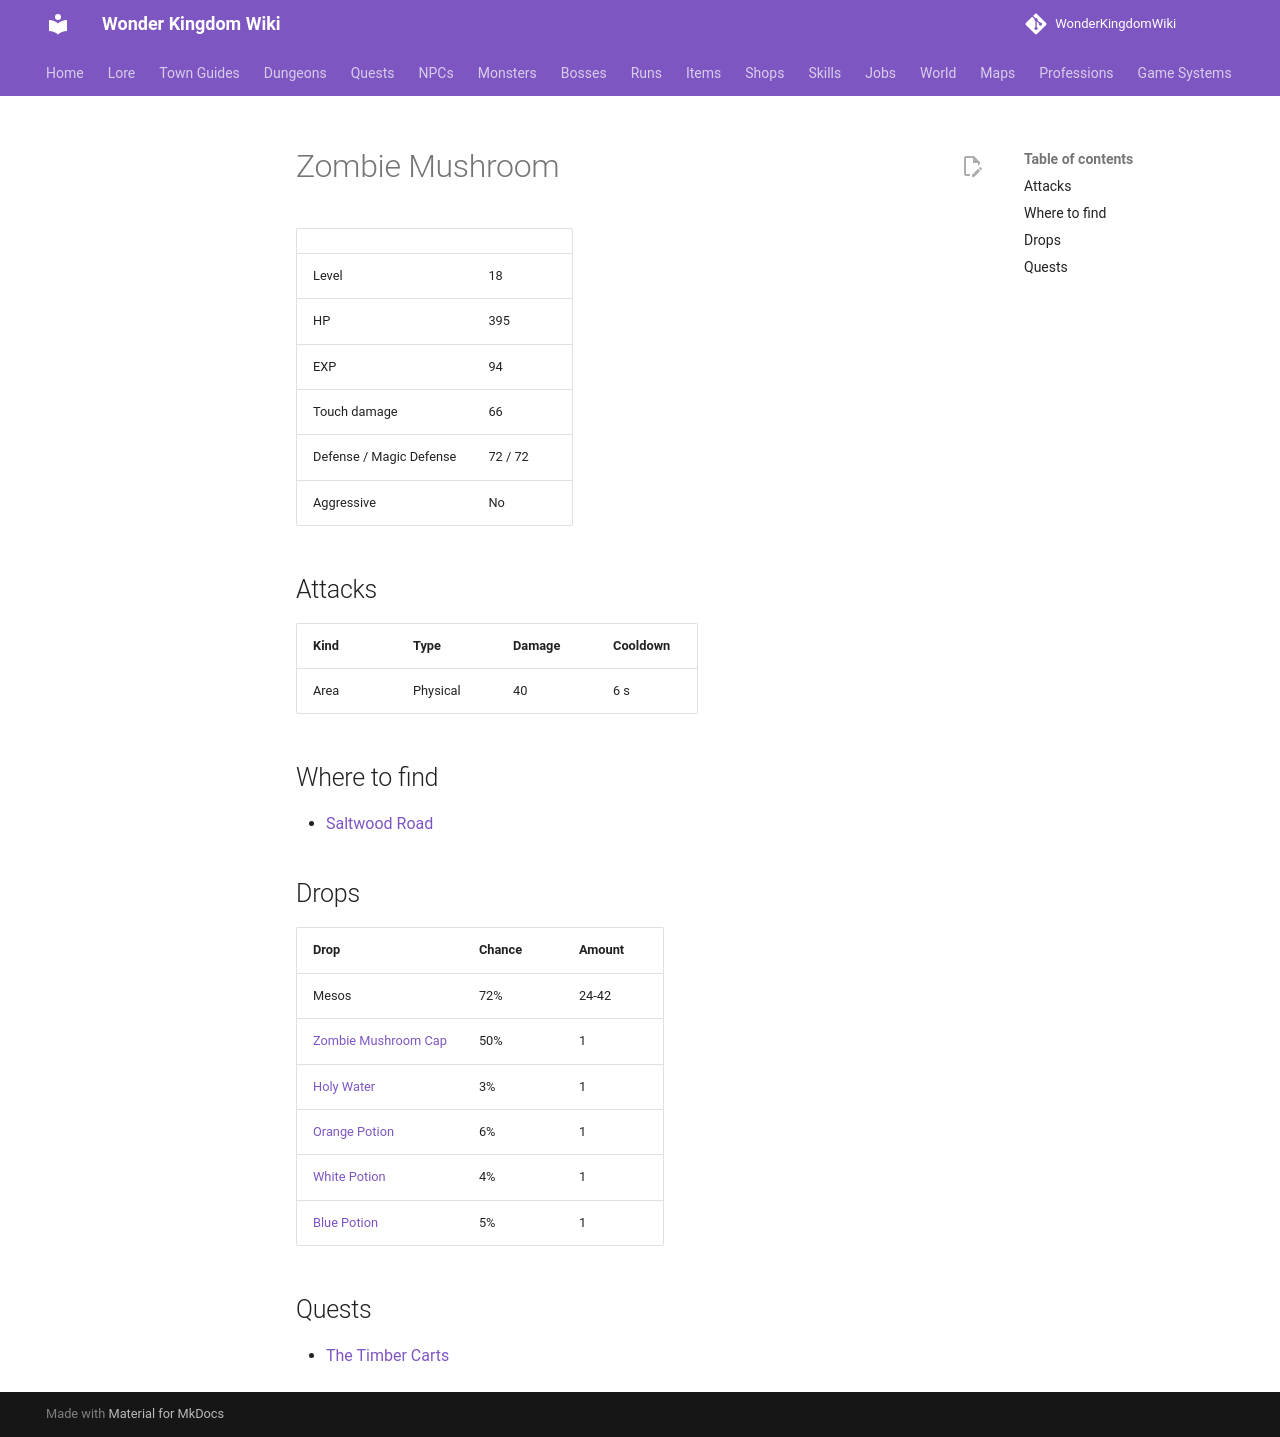

repository: alonohana627/WonderKingdomWiki · page: monsters/zombie_mushroom/index.html · generator: mkdocs

<!-- Generated by tools/generate.py from GameLib. Do not edit: changes are overwritten. -->

# Zombie Mushroom

|  |  |
|---|---|
| Level | 18 |
| HP | 395 |
| EXP | 94 |
| Touch damage | 66 |
| Defense / Magic Defense | 72 / 72 |
| Aggressive | No |

## Attacks

| Kind | Type | Damage | Cooldown |
|---|---|---|---|
| Area | Physical | 40 | 6 s |

## Where to find

- [Saltwood Road](../maps/saltwood_road.md)

## Drops

| Drop | Chance | Amount |
|---|---|---|
| Mesos | 72% | 24-42 |
| [Zombie Mushroom Cap](../items/zombie_mushroom_cap.md) | 50% | 1 |
| [Holy Water](../items/holy_water.md) | 3% | 1 |
| [Orange Potion](../items/orange_potion.md) | 6% | 1 |
| [White Potion](../items/white_potion.md) | 4% | 1 |
| [Blue Potion](../items/blue_potion.md) | 5% | 1 |

## Quests

- [The Timber Carts](../quests/haldor_the_timber_carts.md)
